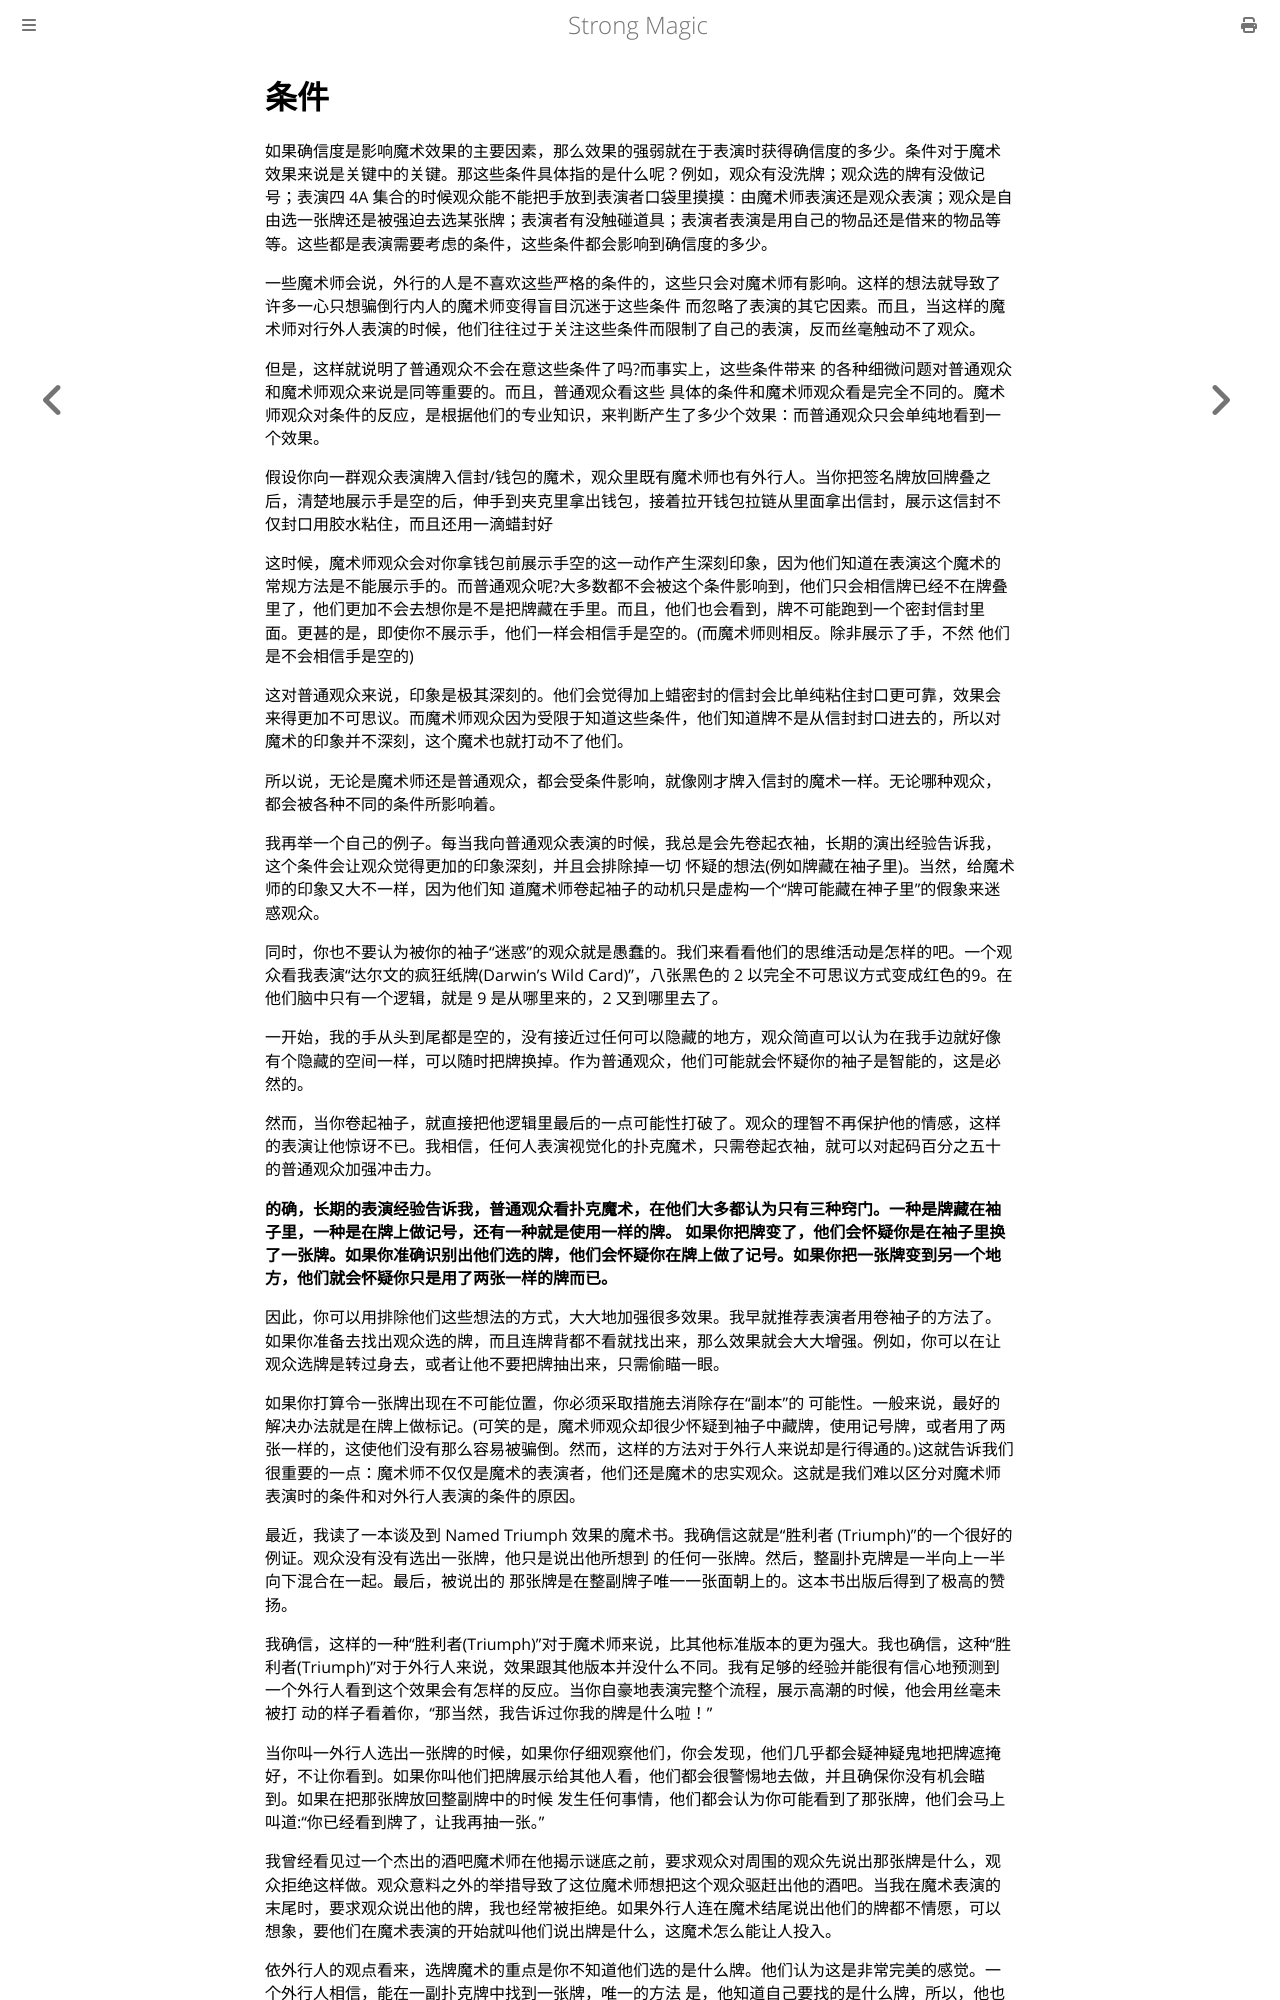

repository: ZJY0516/strong-magic · page: conviction/conditions.html · generator: mdbook

# 条件

如果确信度是影响魔术效果的主要因素，那么效果的强弱就在于表演时获得确信度的多少。条件对于魔术效果来说是关键中的关键。那这些条件具体指的是什么呢？例如，观众有没洗牌；观众选的牌有没做记号；表演四 4A 集合的时候观众能不能把手放到表演者口袋里摸摸：由魔术师表演还是观众表演；观众是自由选一张牌还是被强迫去选某张牌；表演者有没触碰道具；表演者表演是用自己的物品还是借来的物品等等。这些都是表演需要考虑的条件，这些条件都会影响到确信度的多少。

一些魔术师会说，外行的人是不喜欢这些严格的条件的，这些只会对魔术师有影响。这样的想法就导致了许多一心只想骗倒行内人的魔术师变得盲目沉迷于这些条件 而忽略了表演的其它因素。而且，当这样的魔术师对行外人表演的时候，他们往往过于关注这些条件而限制了自己的表演，反而丝毫触动不了观众。

但是，这样就说明了普通观众不会在意这些条件了吗?而事实上，这些条件带来 的各种细微问题对普通观众和魔术师观众来说是同等重要的。而且，普通观众看这些 具体的条件和魔术师观众看是完全不同的。魔术师观众对条件的反应，是根据他们的专业知识，来判断产生了多少个效果：而普通观众只会单纯地看到一个效果。

假设你向一群观众表演牌入信封/钱包的魔术，观众里既有魔术师也有外行人。当你把签名牌放回牌叠之后，清楚地展示手是空的后，伸手到夹克里拿出钱包，接着拉开钱包拉链从里面拿出信封，展示这信封不仅封口用胶水粘住，而且还用一滴蜡封好

这时候，魔术师观众会对你拿钱包前展示手空的这一动作产生深刻印象，因为他们知道在表演这个魔术的常规方法是不能展示手的。而普通观众呢?大多数都不会被这个条件影响到，他们只会相信牌已经不在牌叠里了，他们更加不会去想你是不是把牌藏在手里。而且，他们也会看到，牌不可能跑到一个密封信封里面。更甚的是，即使你不展示手，他们一样会相信手是空的。(而魔术师则相反。除非展示了手，不然 他们是不会相信手是空的)

这对普通观众来说，印象是极其深刻的。他们会觉得加上蜡密封的信封会比单纯粘住封口更可靠，效果会来得更加不可思议。而魔术师观众因为受限于知道这些条件，他们知道牌不是从信封封口进去的，所以对魔术的印象并不深刻，这个魔术也就打动不了他们。

所以说，无论是魔术师还是普通观众，都会受条件影响，就像刚才牌入信封的魔术一样。无论哪种观众，都会被各种不同的条件所影响着。

我再举一个自己的例子。每当我向普通观众表演的时候，我总是会先卷起衣袖，长期的演出经验告诉我，这个条件会让观众觉得更加的印象深刻，并且会排除掉一切 怀疑的想法(例如牌藏在袖子里)。当然，给魔术师的印象又大不一样，因为他们知 道魔术师卷起袖子的动机只是虚构一个“牌可能藏在神子里”的假象来迷惑观众。

同时，你也不要认为被你的袖子“迷惑”的观众就是愚蠢的。我们来看看他们的思维活动是怎样的吧。一个观众看我表演“达尔文的疯狂纸牌(Darwin's Wild Card)”，八张黑色的 2 以完全不可思议方式变成红色的9。在他们脑中只有一个逻辑，就是 9 是从哪里来的，2 又到哪里去了。

一开始，我的手从头到尾都是空的，没有接近过任何可以隐藏的地方，观众简直可以认为在我手边就好像有个隐藏的空间一样，可以随时把牌换掉。作为普通观众，他们可能就会怀疑你的袖子是智能的，这是必然的。

然而，当你卷起袖子，就直接把他逻辑里最后的一点可能性打破了。观众的理智不再保护他的情感，这样的表演让他惊讶不已。我相信，任何人表演视觉化的扑克魔术，只需卷起衣袖，就可以对起码百分之五十的普通观众加强冲击力。

**的确，长期的表演经验告诉我，普通观众看扑克魔术，在他们大多都认为只有三种窍门。一种是牌藏在袖子里，一种是在牌上做记号，还有一种就是使用一样的牌。 如果你把牌变了，他们会怀疑你是在袖子里换了一张牌。如果你准确识别出他们选的牌，他们会怀疑你在牌上做了记号。如果你把一张牌变到另一个地方，他们就会怀疑你只是用了两张一样的牌而已。**

因此，你可以用排除他们这些想法的方式，大大地加强很多效果。我早就推荐表演者用卷袖子的方法了。如果你准备去找出观众选的牌，而且连牌背都不看就找出来，那么效果就会大大增强。例如，你可以在让观众选牌是转过身去，或者让他不要把牌抽出来，只需偷瞄一眼。

如果你打算令一张牌出现在不可能位置，你必须采取措施去消除存在“副本”的 可能性。一般来说，最好的解决办法就是在牌上做标记。(可笑的是，魔术师观众却很少怀疑到袖子中藏牌，使用记号牌，或者用了两张一样的，这使他们没有那么容易被骗倒。然而，这样的方法对于外行人来说却是行得通的。)这就告诉我们很重要的一点：魔术师不仅仅是魔术的表演者，他们还是魔术的忠实观众。这就是我们难以区分对魔术师表演时的条件和对外行人表演的条件的原因。

最近，我读了一本谈及到 Named Triumph 效果的魔术书。我确信这就是“胜利者 (Triumph)”的一个很好的例证。观众没有没有选出一张牌，他只是说出他所想到 的任何一张牌。然后，整副扑克牌是一半向上一半向下混合在一起。最后，被说出的 那张牌是在整副牌子唯一一张面朝上的。这本书出版后得到了极高的赞扬。

我确信，这样的一种“胜利者(Triumph)”对于魔术师来说，比其他标准版本的更为强大。我也确信，这种“胜利者(Triumph)”对于外行人来说，效果跟其他版本并没什么不同。我有足够的经验并能很有信心地预测到一个外行人看到这个效果会有怎样的反应。当你自豪地表演完整个流程，展示高潮的时候，他会用丝毫未被打 动的样子看着你，“那当然，我告诉过你我的牌是什么啦！”

当你叫一外行人选出一张牌的时候，如果你仔细观察他们，你会发现，他们几乎都会疑神疑鬼地把牌遮掩好，不让你看到。如果你叫他们把牌展示给其他人看，他们都会很警惕地去做，并且确保你没有机会瞄到。如果在把那张牌放回整副牌中的时候 发生任何事情，他们都会认为你可能看到了那张牌，他们会马上叫道:“你已经看到牌了，让我再抽一张。”

我曾经看见过一个杰出的酒吧魔术师在他揭示谜底之前，要求观众对周围的观众先说出那张牌是什么，观众拒绝这样做。观众意料之外的举措导致了这位魔术师想把这个观众驱赶出他的酒吧。当我在魔术表演的末尾时，要求观众说出他的牌，我也经常被拒绝。如果外行人连在魔术结尾说出他们的牌都不情愿，可以想象，要他们在魔术表演的开始就叫他们说出牌是什么，这魔术怎么能让人投入。

依外行人的观点看来，选牌魔术的重点是你不知道他们选的是什么牌。他们认为这是非常完美的感觉。一个外行人相信，能在一副扑克牌中找到一张牌，唯一的方法 是，他知道自己要找的是什么牌，所以，他也可以做到这样的效果。
